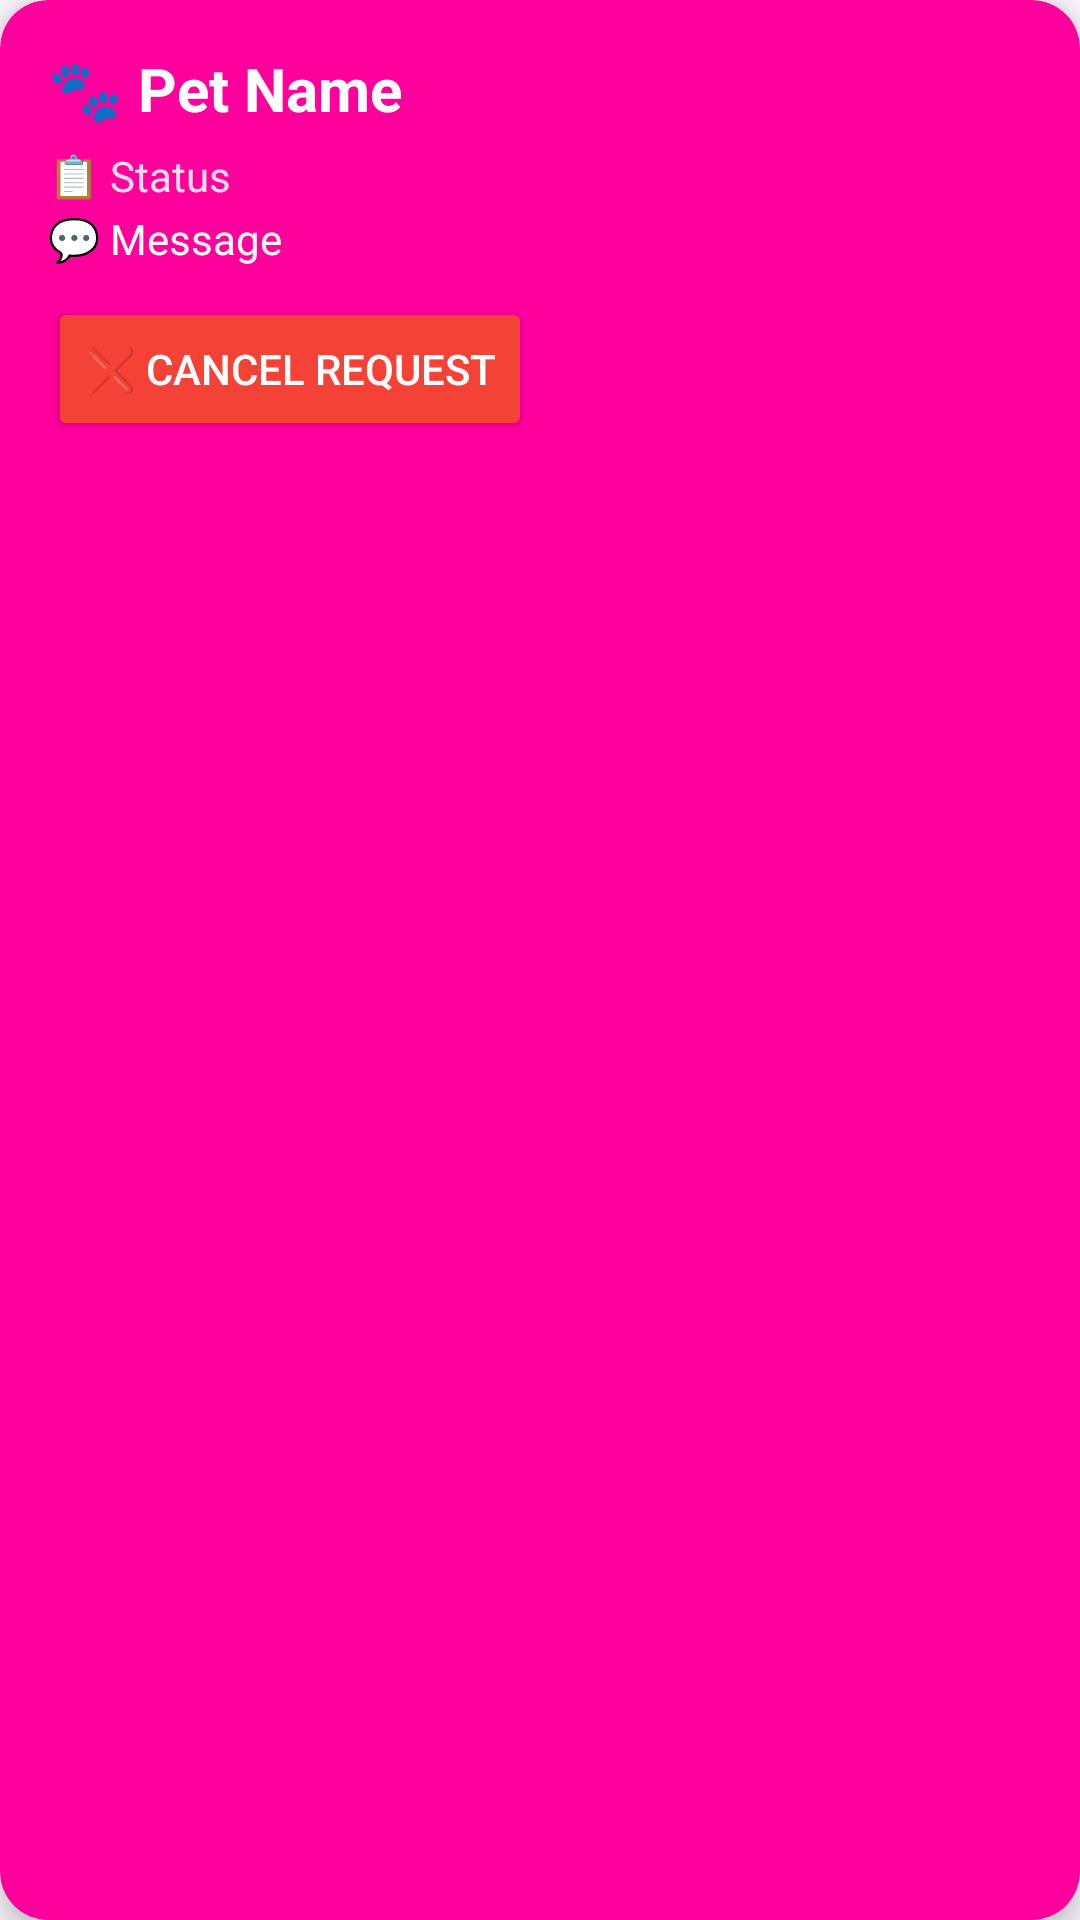

Android layout source for this screen:
<!-- AndroidManifest.xml: application theme Theme.PawConnect -->
<!-- res/layout/request_item_adopter.xml -->
<?xml version="1.0" encoding="utf-8"?>
<androidx.cardview.widget.CardView xmlns:android="http://schemas.android.com/apk/res/android"
    xmlns:card_view="http://schemas.android.com/apk/res-auto"
    android:layout_width="match_parent"
    android:layout_height="wrap_content"
    android:layout_margin="12dp"
    card_view:cardCornerRadius="16dp"
    card_view:cardElevation="6dp"
    card_view:cardBackgroundColor="#ff009d">

    <LinearLayout
        android:orientation="vertical"
        android:padding="16dp"
        android:layout_width="match_parent"
        android:layout_height="wrap_content">

        <TextView
            android:id="@+id/petNameText"
            android:text="🐾 Pet Name"
            android:textStyle="bold"
            android:textSize="20sp"
            android:textColor="#FFFFFF"
            android:layout_marginBottom="6dp"
            android:layout_width="wrap_content"
            android:layout_height="wrap_content" />

        <TextView
            android:id="@+id/statusText"
            android:text="📋 Status"
            android:textColor="#FFDDEE"
            android:textSize="14sp"
            android:layout_marginBottom="2dp"
            android:layout_width="wrap_content"
            android:layout_height="wrap_content" />

        <TextView
            android:id="@+id/messageText"
            android:text="💬 Message"
            android:textColor="#FFFFFF"
            android:textSize="14sp"
            android:layout_marginBottom="10dp"
            android:layout_width="wrap_content"
            android:layout_height="wrap_content" />

        <Button
            android:id="@+id/cancelRequestButton"
            android:text="❌ Cancel Request"
            android:layout_width="wrap_content"
            android:layout_height="wrap_content"
            android:backgroundTint="#F44336"
            android:textColor="#FFFFFF"
            android:elevation="2dp" />
    </LinearLayout>
</androidx.cardview.widget.CardView>
<!-- resources referenced by this layout -->
<resources>
  <style name="Theme.PawConnect" parent="Base.Theme.PawConnect" />
  <style name="Base.Theme.PawConnect" parent="Theme.Material3.DayNight.NoActionBar">
          
          
      </style>
</resources>
